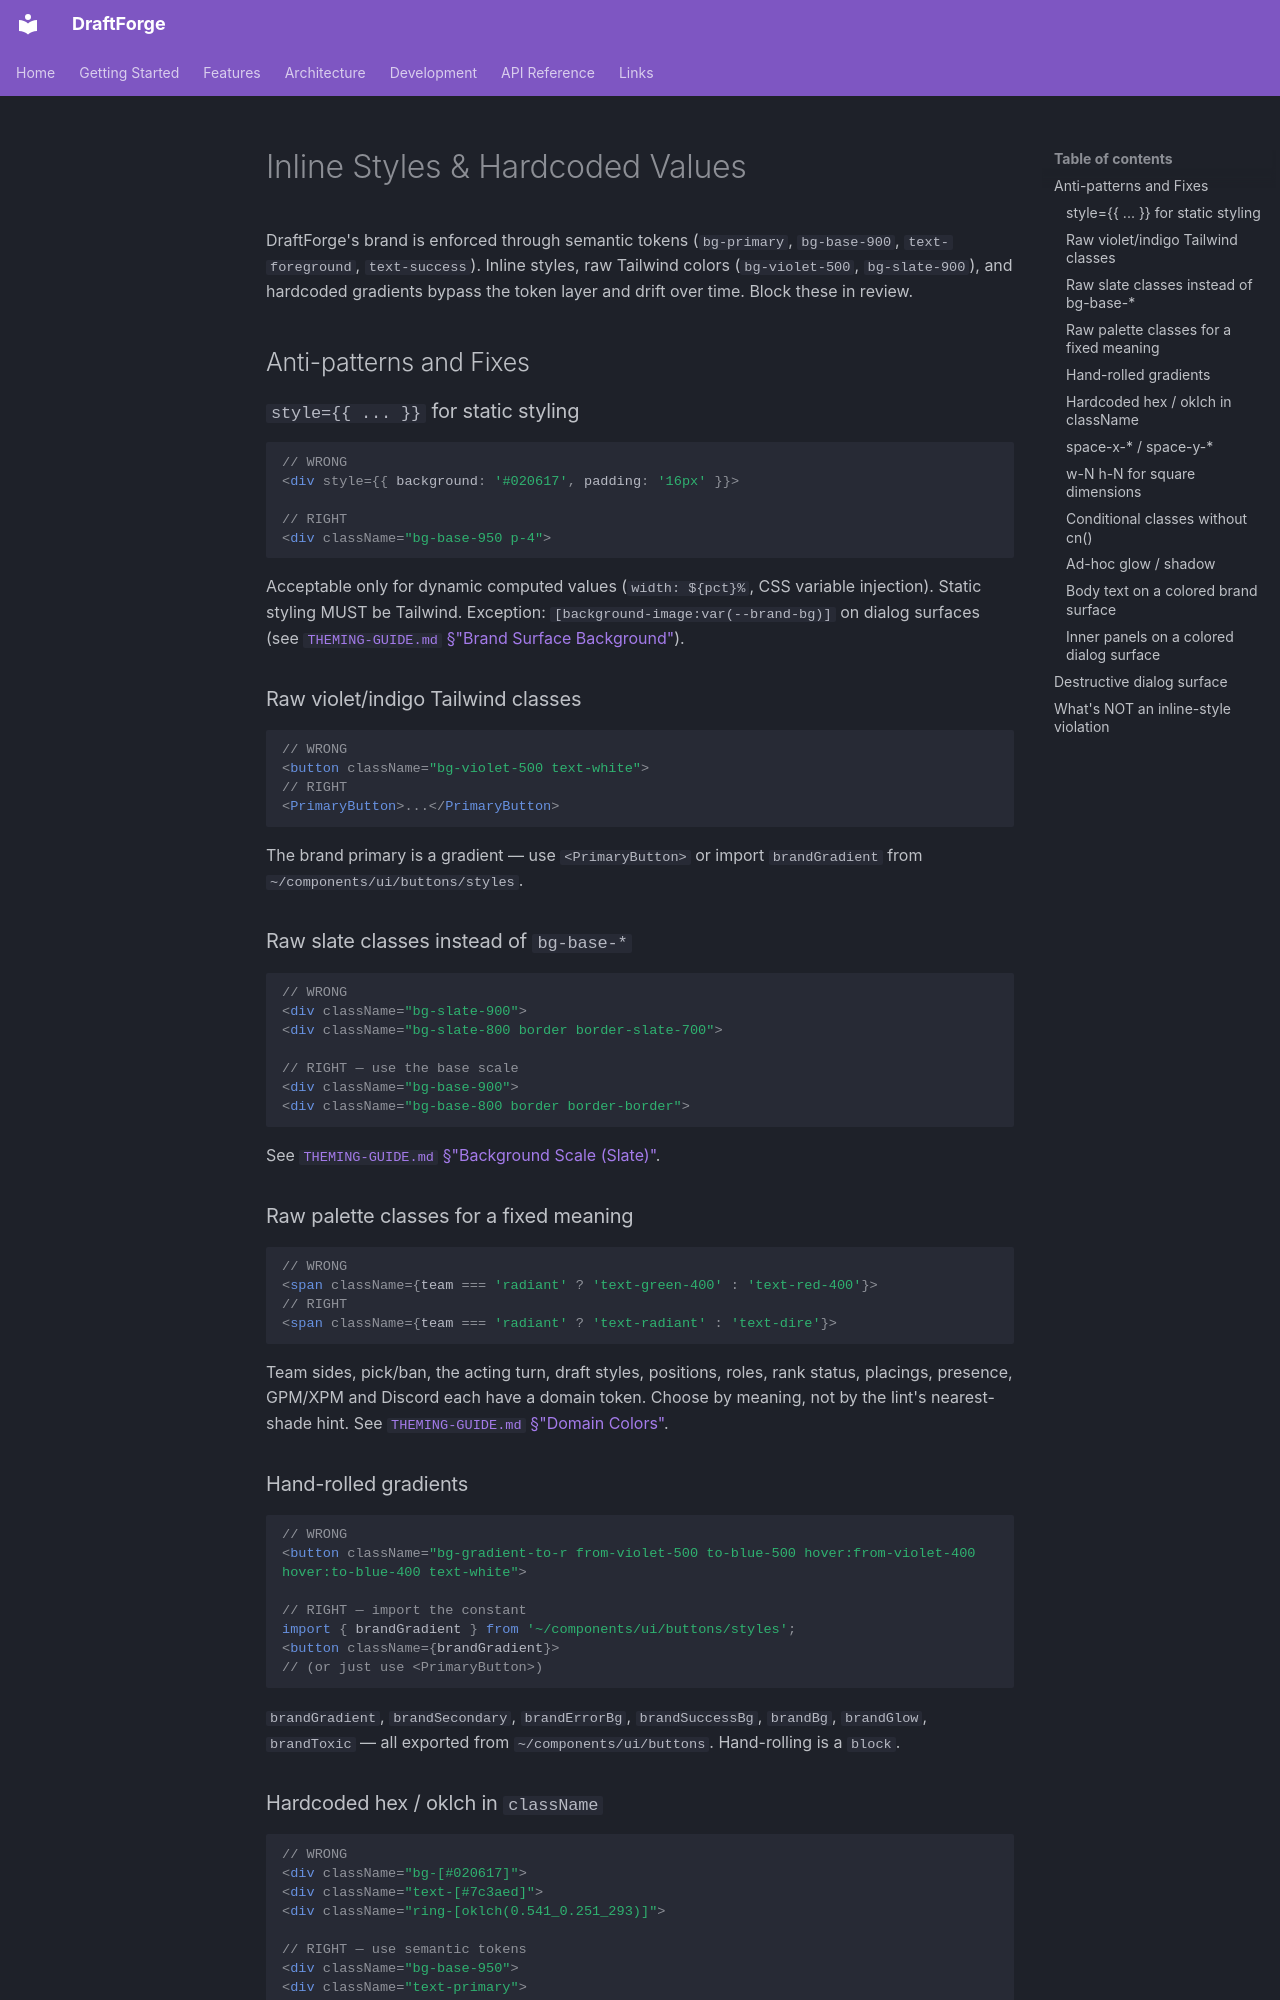

repository: kettleofketchup/DraftForge · page: theming-guide/ai/references/inline-styles/index.html · generator: mkdocs

# Inline Styles & Hardcoded Values

DraftForge's brand is enforced through semantic tokens (`bg-primary`, `bg-base-900`, `text-foreground`, `text-success`). Inline styles, raw Tailwind colors (`bg-violet-500`, `bg-slate-900`), and hardcoded gradients bypass the token layer and drift over time. Block these in review.

## Anti-patterns and Fixes

### `style={{ ... }}` for static styling

```tsx
// WRONG
<div style={{ background: '#020617', padding: '16px' }}>

// RIGHT
<div className="bg-base-950 p-4">
```

Acceptable only for dynamic computed values (`width: ${pct}%`, CSS variable injection). Static styling MUST be Tailwind. Exception: `[background-image:var(--brand-bg)]` on dialog surfaces (see [`THEMING-GUIDE.md` §"Brand Surface Background"](../../../THEMING-GUIDE.md#brand-surface-background-brandbg)).

### Raw violet/indigo Tailwind classes

```tsx
// WRONG
<button className="bg-violet-500 text-white">
// RIGHT
<PrimaryButton>...</PrimaryButton>
```

The brand primary is a gradient — use `<PrimaryButton>` or import `brandGradient` from `~/components/ui/buttons/styles`.

### Raw slate classes instead of `bg-base-*`

```tsx
// WRONG
<div className="bg-slate-900">
<div className="bg-slate-800 border border-slate-700">

// RIGHT — use the base scale
<div className="bg-base-900">
<div className="bg-base-800 border border-border">
```

See [`THEMING-GUIDE.md` §"Background Scale (Slate)"](../../../THEMING-GUIDE.md#background-scale-slate).

### Raw palette classes for a fixed meaning

```tsx
// WRONG
<span className={team === 'radiant' ? 'text-green-400' : 'text-red-400'}>
// RIGHT
<span className={team === 'radiant' ? 'text-radiant' : 'text-dire'}>
```

Team sides, pick/ban, the acting turn, draft styles, positions, roles, rank status,
placings, presence, GPM/XPM and Discord each have a domain token. Choose by meaning, not
by the lint's nearest-shade hint. See [`THEMING-GUIDE.md` §"Domain Colors"](../../../THEMING-GUIDE.md#domain-colors).

### Hand-rolled gradients

```tsx
// WRONG
<button className="bg-gradient-to-r from-violet-500 to-blue-500 hover:from-violet-400 hover:to-blue-400 text-white">

// RIGHT — import the constant
import { brandGradient } from '~/components/ui/buttons/styles';
<button className={brandGradient}>
// (or just use <PrimaryButton>)
```

`brandGradient`, `brandSecondary`, `brandErrorBg`, `brandSuccessBg`, `brandBg`, `brandGlow`, `brandToxic` — all exported from `~/components/ui/buttons`. Hand-rolling is a `block`.
